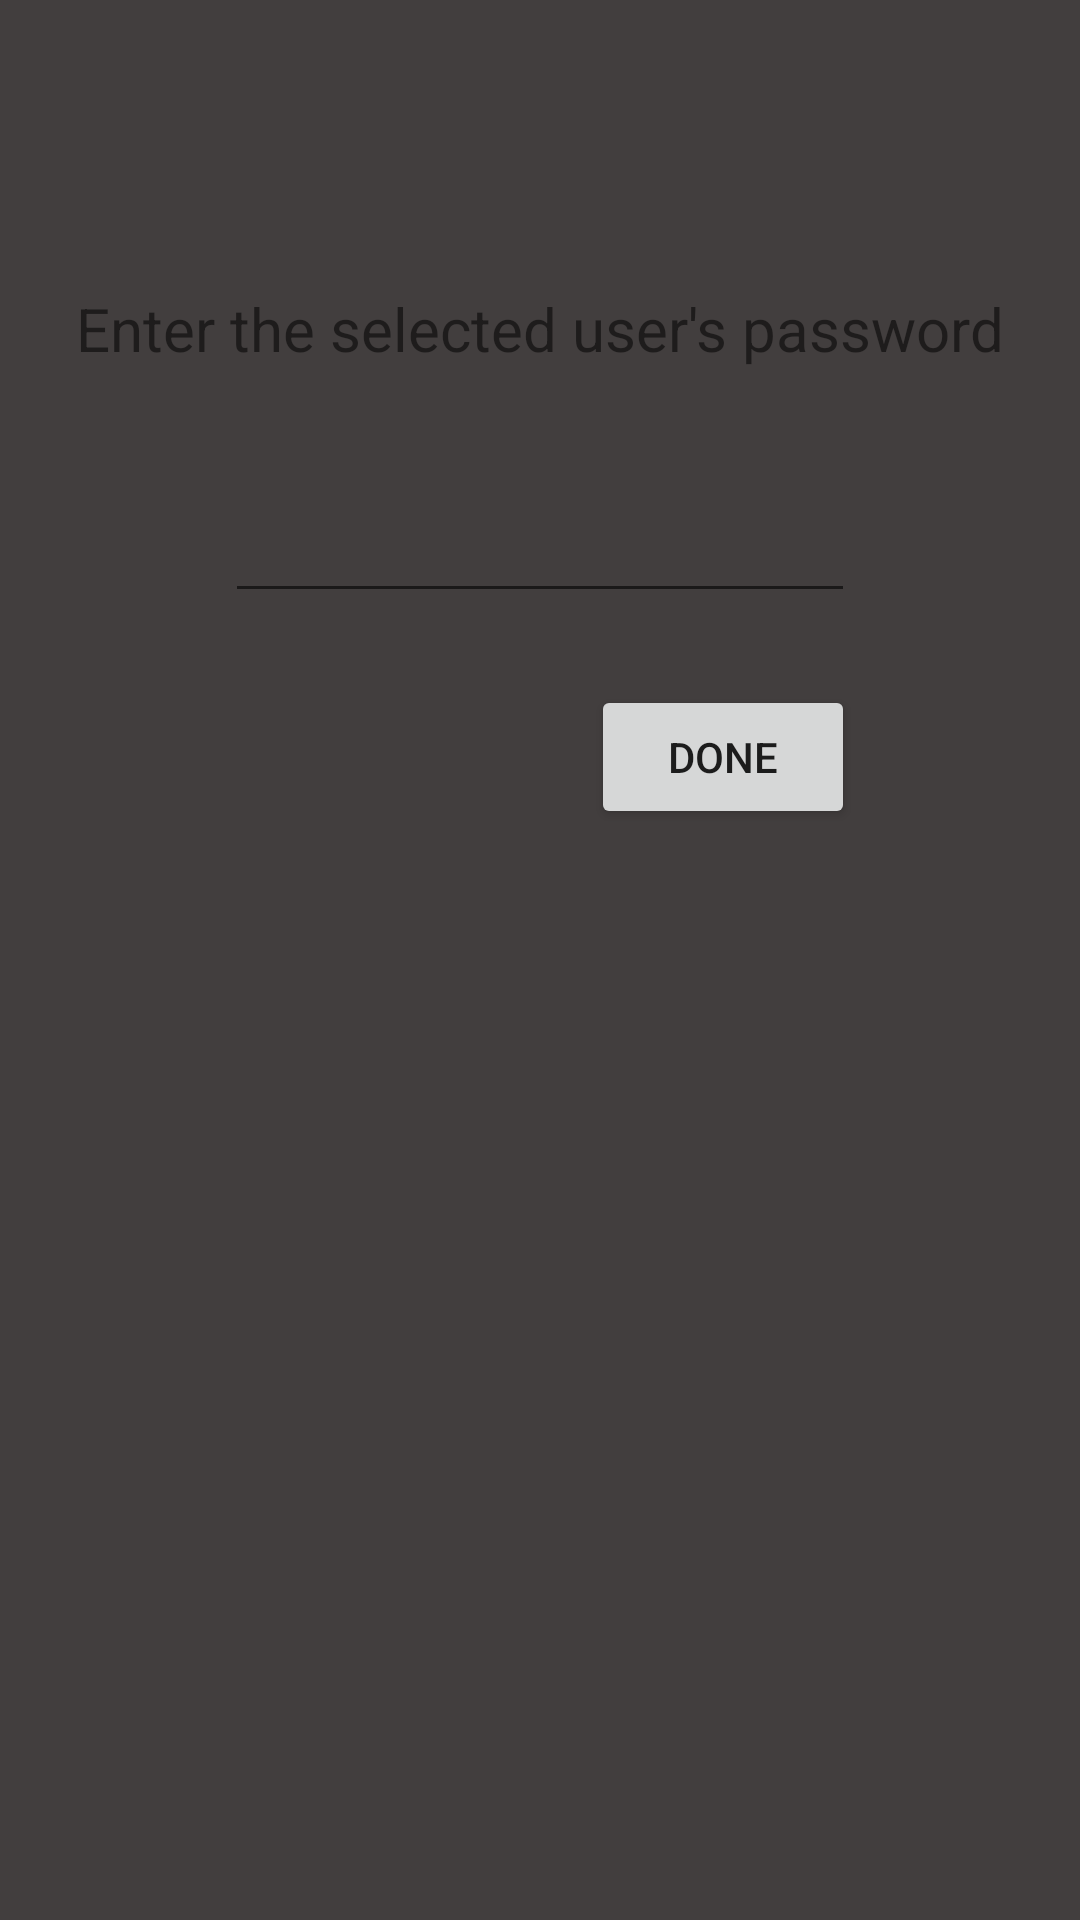

Here is an Android app screen rendered from its layout file. Give the layout XML and the strings, colors and styles it references.
<!-- AndroidManifest.xml: application theme Theme.2048 -->
<!-- res/layout/password.xml -->
<?xml version="1.0" encoding="utf-8"?>
<androidx.constraintlayout.widget.ConstraintLayout xmlns:android="http://schemas.android.com/apk/res/android"
    xmlns:app="http://schemas.android.com/apk/res-auto"
    xmlns:tools="http://schemas.android.com/tools"
    android:layout_width="match_parent"
    android:layout_height="match_parent"
    android:background="#423E3E">

    <TextView
        android:id="@+id/textView12"
        android:layout_width="wrap_content"
        android:layout_height="wrap_content"
        android:layout_marginTop="96dp"
        android:text="Enter the selected user's password"
        android:textSize="20sp"
        app:layout_constraintEnd_toEndOf="parent"
        app:layout_constraintHorizontal_bias="0.498"
        app:layout_constraintStart_toStartOf="parent"
        app:layout_constraintTop_toTopOf="parent" />

    <EditText
        android:id="@+id/passwordAsk"
        android:layout_width="wrap_content"
        android:layout_height="wrap_content"
        android:layout_marginTop="40dp"
        android:ems="10"
        android:inputType="textPassword"
        app:layout_constraintEnd_toEndOf="@+id/textView12"
        app:layout_constraintStart_toStartOf="@+id/textView12"
        app:layout_constraintTop_toBottomOf="@+id/textView12" />

    <Button
        android:id="@+id/doneButton"
        android:layout_width="wrap_content"
        android:layout_height="wrap_content"
        android:layout_marginTop="24dp"
        android:text="Done"
        app:layout_constraintEnd_toEndOf="@+id/passwordAsk"
        app:layout_constraintTop_toBottomOf="@+id/passwordAsk" />
</androidx.constraintlayout.widget.ConstraintLayout>
<!-- resources referenced by this layout -->
<resources>
  <style name="Theme.2048" parent="Theme.AppCompat.Light.DarkActionBar">
          
          <item name="colorPrimary">@color/purple_500</item>
          <item name="colorPrimaryDark">@color/purple_700</item>
          <item name="colorAccent">@color/teal_200</item>
          
      </style>
  <!-- not gathered from this repository: default colours our renderer supplied (Android Studio template values) -->
  <color name="purple_500">#FF6200EE</color>
  <color name="purple_700">#FF3700B3</color>
  <color name="teal_200">#FF03DAC5</color>
</resources>
